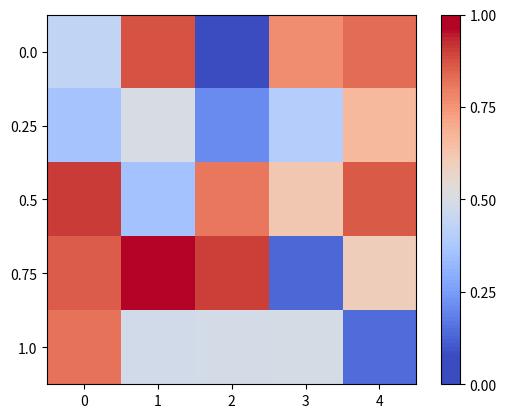

Reproduce this figure in Python.
# -*- coding: utf-8 -*-
"""
Created on Wed Apr 19 19:20:02 2017

[redacted]
"""


import matplotlib.pyplot as plt
from matplotlib import cm
import matplotlib.ticker as ticker
import numpy as np

# normal distribution center at x=0 and y=5
xs = np.arange(0, 5)
ys = np.linspace(0, 1, num=5)

data = np.random.rand(xs.shape[0], ys.shape[0])

data_dict = {}

for xi, x in enumerate(xs):
    for yi, y in enumerate(ys):
        data_dict[(x, y)] = data[xi, yi]

# Make plot with vertical (default) colorbar
fig, ax = plt.subplots()


cax = ax.imshow(data, interpolation='none', cmap=cm.coolwarm)
ax.set_xticks(np.arange(len(xs)))
ax.set_yticks(np.arange(len(ys)))
ax.set_xticklabels(xs)
ax.set_yticklabels(ys)
# Add colorbar, make sure to specify tick locations to match desired ticklabels
cbar = fig.colorbar(cax, boundaries=np.linspace(0, 1, num=100), ticks=np.linspace(0, 1, num=5))



plt.show()



